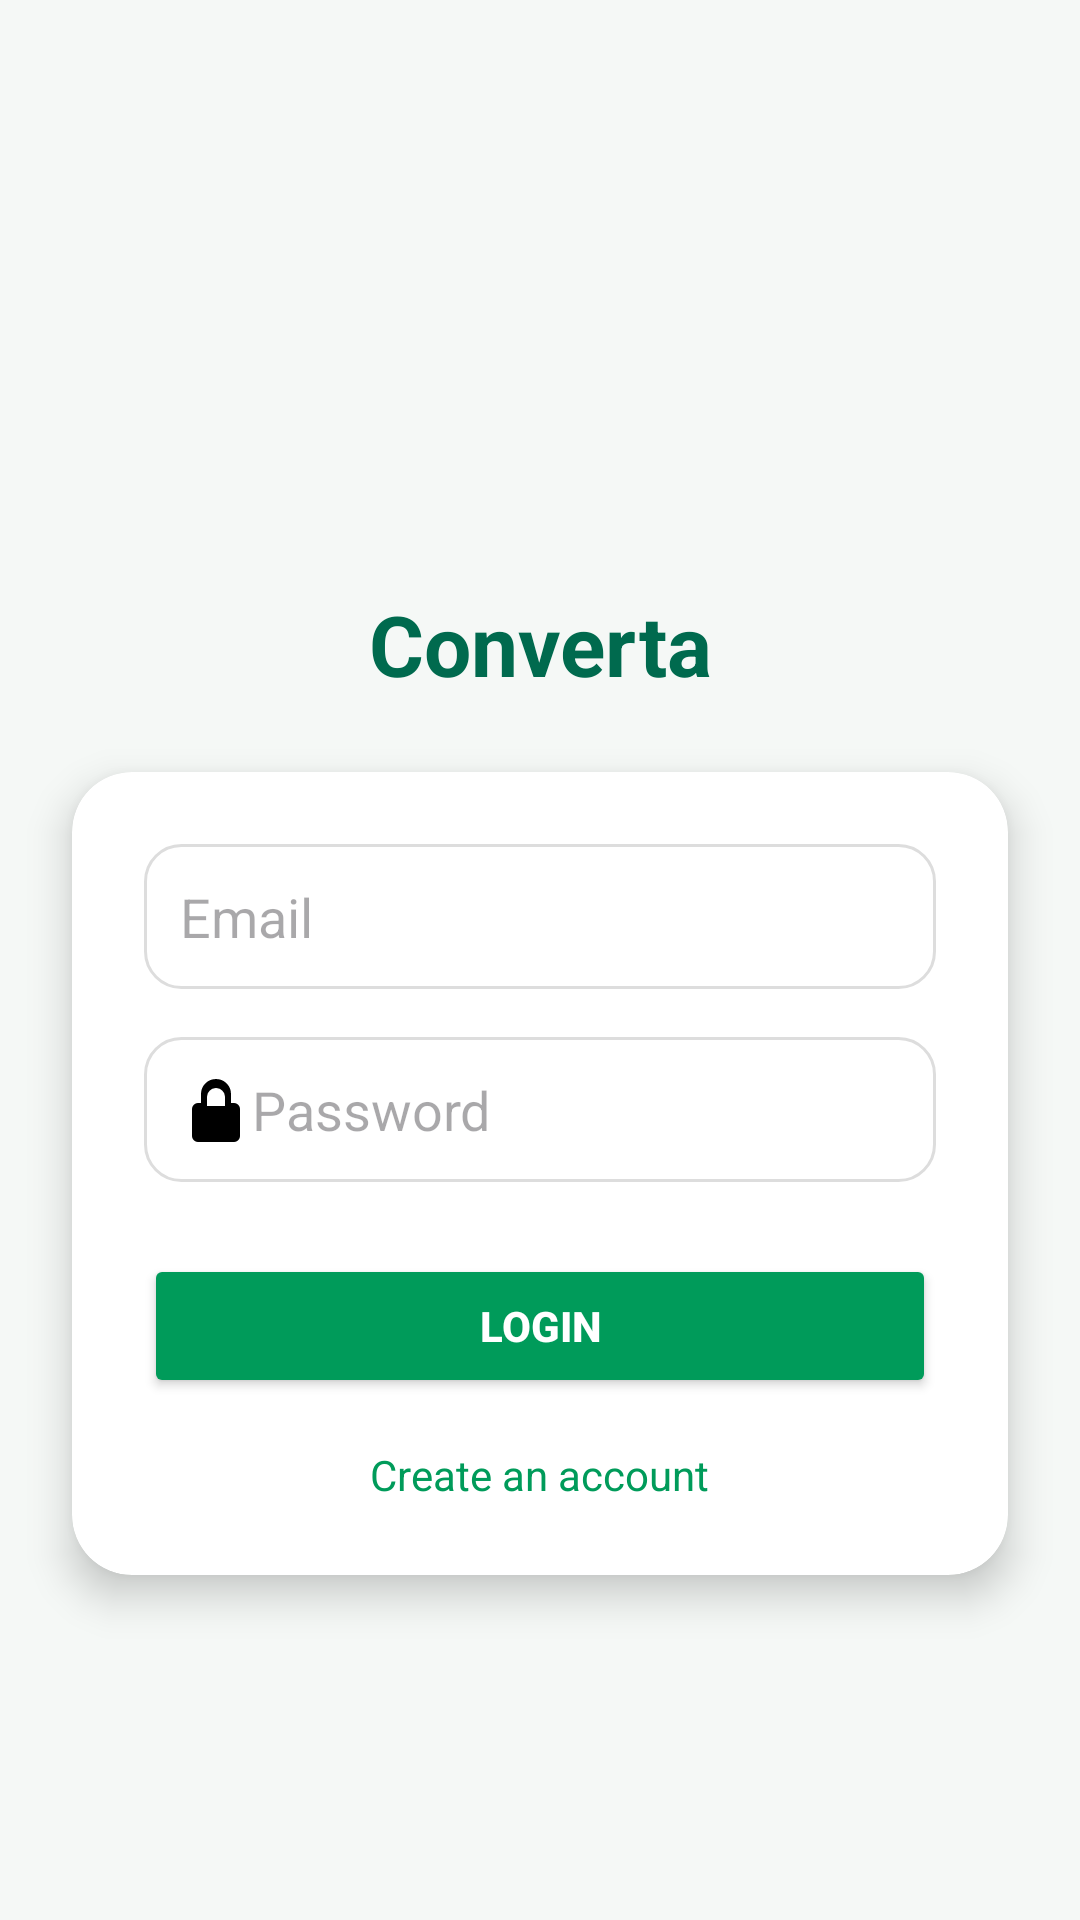

This screen was rendered from an Android layout file. Write that file and the resources it references.
<!-- AndroidManifest.xml: application theme Theme.Converta -->
<!-- res/layout/activity_main.xml -->
<?xml version="1.0" encoding="utf-8"?>
<androidx.constraintlayout.widget.ConstraintLayout
    xmlns:android="http://schemas.android.com/apk/res/android"
    xmlns:app="http://schemas.android.com/apk/res-auto"
    android:layout_width="match_parent"
    android:layout_height="match_parent"
    android:background="#F5F8F6">

    
    <ImageView
        android:id="@+id/appLogo"
        android:layout_width="120dp"
        android:layout_height="120dp"
        android:src="@drawable/ic_money"
        android:contentDescription="@string/app_name"
        app:layout_constraintTop_toTopOf="parent"
        android:layout_marginTop="60dp"
        app:layout_constraintStart_toStartOf="parent"
        app:layout_constraintEnd_toEndOf="parent"/>

    
    <TextView
        android:id="@+id/appTitle"
        android:layout_width="wrap_content"
        android:layout_height="wrap_content"
        android:text="Converta"
        android:textSize="28sp"
        android:textStyle="bold"
        android:textColor="#006A4E"
        app:layout_constraintTop_toBottomOf="@id/appLogo"
        app:layout_constraintStart_toStartOf="parent"
        app:layout_constraintEnd_toEndOf="parent"
        android:layout_marginTop="16dp"/>

    
    <androidx.cardview.widget.CardView
        android:id="@+id/loginCard"
        android:layout_width="0dp"
        android:layout_height="wrap_content"
        android:layout_margin="24dp"
        app:cardCornerRadius="20dp"
        app:cardElevation="8dp"
        app:layout_constraintTop_toBottomOf="@id/appTitle"
        app:layout_constraintStart_toStartOf="parent"
        app:layout_constraintEnd_toEndOf="parent">

        <LinearLayout
            android:orientation="vertical"
            android:padding="24dp"
            android:layout_width="match_parent"
            android:layout_height="wrap_content">

            <EditText
                android:id="@+id/emailField"
                android:layout_width="match_parent"
                android:layout_height="wrap_content"
                android:hint="Email"
                android:inputType="textEmailAddress"
                android:drawableStart="@drawable/ic_email"
                android:padding="12dp"
                android:background="@drawable/rounded_input"/>

            <EditText
                android:id="@+id/passwordField"
                android:layout_width="match_parent"
                android:layout_height="wrap_content"
                android:hint="Password"
                android:inputType="textPassword"
                android:drawableStart="@drawable/ic_lock"
                android:padding="12dp"
                android:background="@drawable/rounded_input"
                android:layout_marginTop="16dp"/>

            <Button
                android:id="@+id/loginButton"
                android:layout_width="match_parent"
                android:layout_height="wrap_content"
                android:text="Login"
                android:textStyle="bold"
                android:textColor="@android:color/white"
                android:backgroundTint="#009B5A"
                android:layout_marginTop="24dp"/>

            <TextView
                android:id="@+id/registerLink"
                android:layout_width="wrap_content"
                android:layout_height="wrap_content"
                android:text="Create an account"
                android:textColor="#009B5A"
                android:layout_gravity="center"
                android:layout_marginTop="16dp"/>

        </LinearLayout>
    </androidx.cardview.widget.CardView>
</androidx.constraintlayout.widget.ConstraintLayout>
<!-- resources referenced by this layout -->
<resources>
  <!-- drawable ic_lock (drawable) -->
  <vector xmlns:android="http://schemas.android.com/apk/res/android"
      android:width="24dp"
      android:height="24dp"
      android:viewportWidth="24"
      android:viewportHeight="24">
      <path
          android:fillColor="#FF000000"
          android:pathData="M12,17a2,2 0,1 0,0 -4 2,2 0,0 0,0 4zm6,-7h-1V7a5,5 0,0 0,-10 0v3H6a2,2 0,0 0,-2 2v9a2,2 0,0 0,2 2h12a2,2 0,0 0,2 -2v-9a2,2 0,0 0,-2 -2zm-6,-5a3,3 0,0 1,3 3v3H9V8a3,3 0,0 1,3 -3z"/>
  </vector>
  <!-- drawable rounded_input (drawable) -->
  <shape xmlns:android="http://schemas.android.com/apk/res/android"
      android:shape="rectangle">
  
      <solid android:color="@android:color/white"/>
      <stroke android:width="1dp" android:color="#DDDDDD"/>
      <corners android:radius="12dp"/>
      <padding android:left="12dp" android:top="8dp" android:right="12dp" android:bottom="8dp"/>
  </shape>
  <string name="app_name">Converta</string>
  <style name="Theme.Converta" parent="Base.Theme.Converta" />
  <style name="Base.Theme.Converta" parent="Theme.Material3.DayNight.NoActionBar">
          
          
      </style>
</resources>
